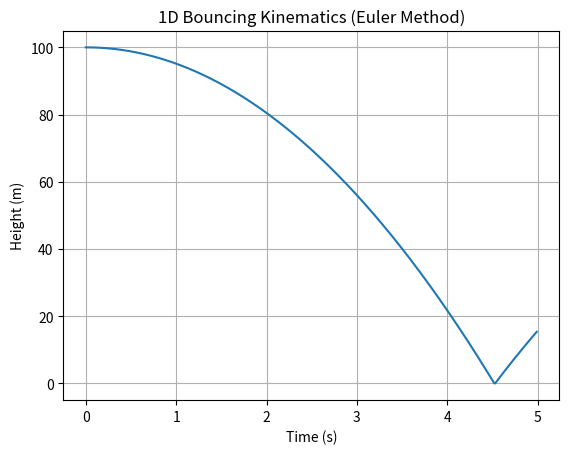
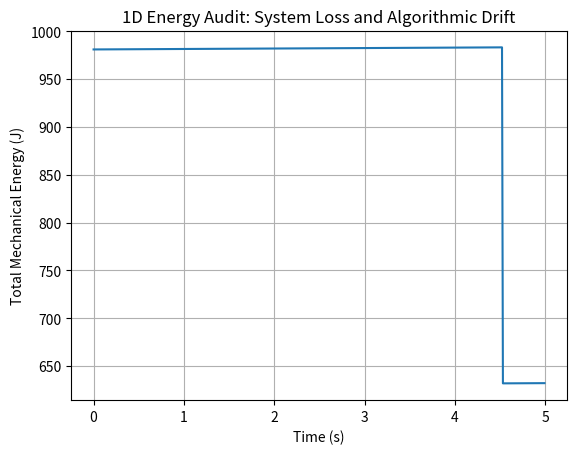

Generate these figures, in order, with matplotlib:
import numpy as np
import matplotlib.pyplot as plt

g = 9.81
dt = 0.01 
tMax = 5.00 
steps = int(tMax / dt)

t = np.zeros(steps)
y = np.zeros(steps)
v = np.zeros(steps)

y[0] = 100.0
v[0] = 0.0

for i in range(steps - 1):
    v[i + 1] = v[i] - g * dt
    y[i + 1] = y[i] + v[i] * dt
    t[i + 1] = t[i] + dt

    if y[i + 1] < 0.0:
        y[i + 1] = 0.0
        v[i + 1] = -v[i + 1] * 0.8

plt.plot(t ,y)
plt.xlabel('Time (s)')
plt.ylabel('Height (m)')
plt.title('1D Bouncing Kinematics (Euler Method)')
plt.grid(True)

plt.savefig('trajectory.png')

m = 1.0
E = 0.5 * m * (v**2) + m * g * y

plt.figure()
plt.plot(t, E)
plt.xlabel('Time (s)')
plt.ylabel('Total Mechanical Energy (J)')
plt.title('1D Energy Audit: System Loss and Algorithmic Drift')
plt.grid(True)
plt.savefig('energyAudit1D.png')
